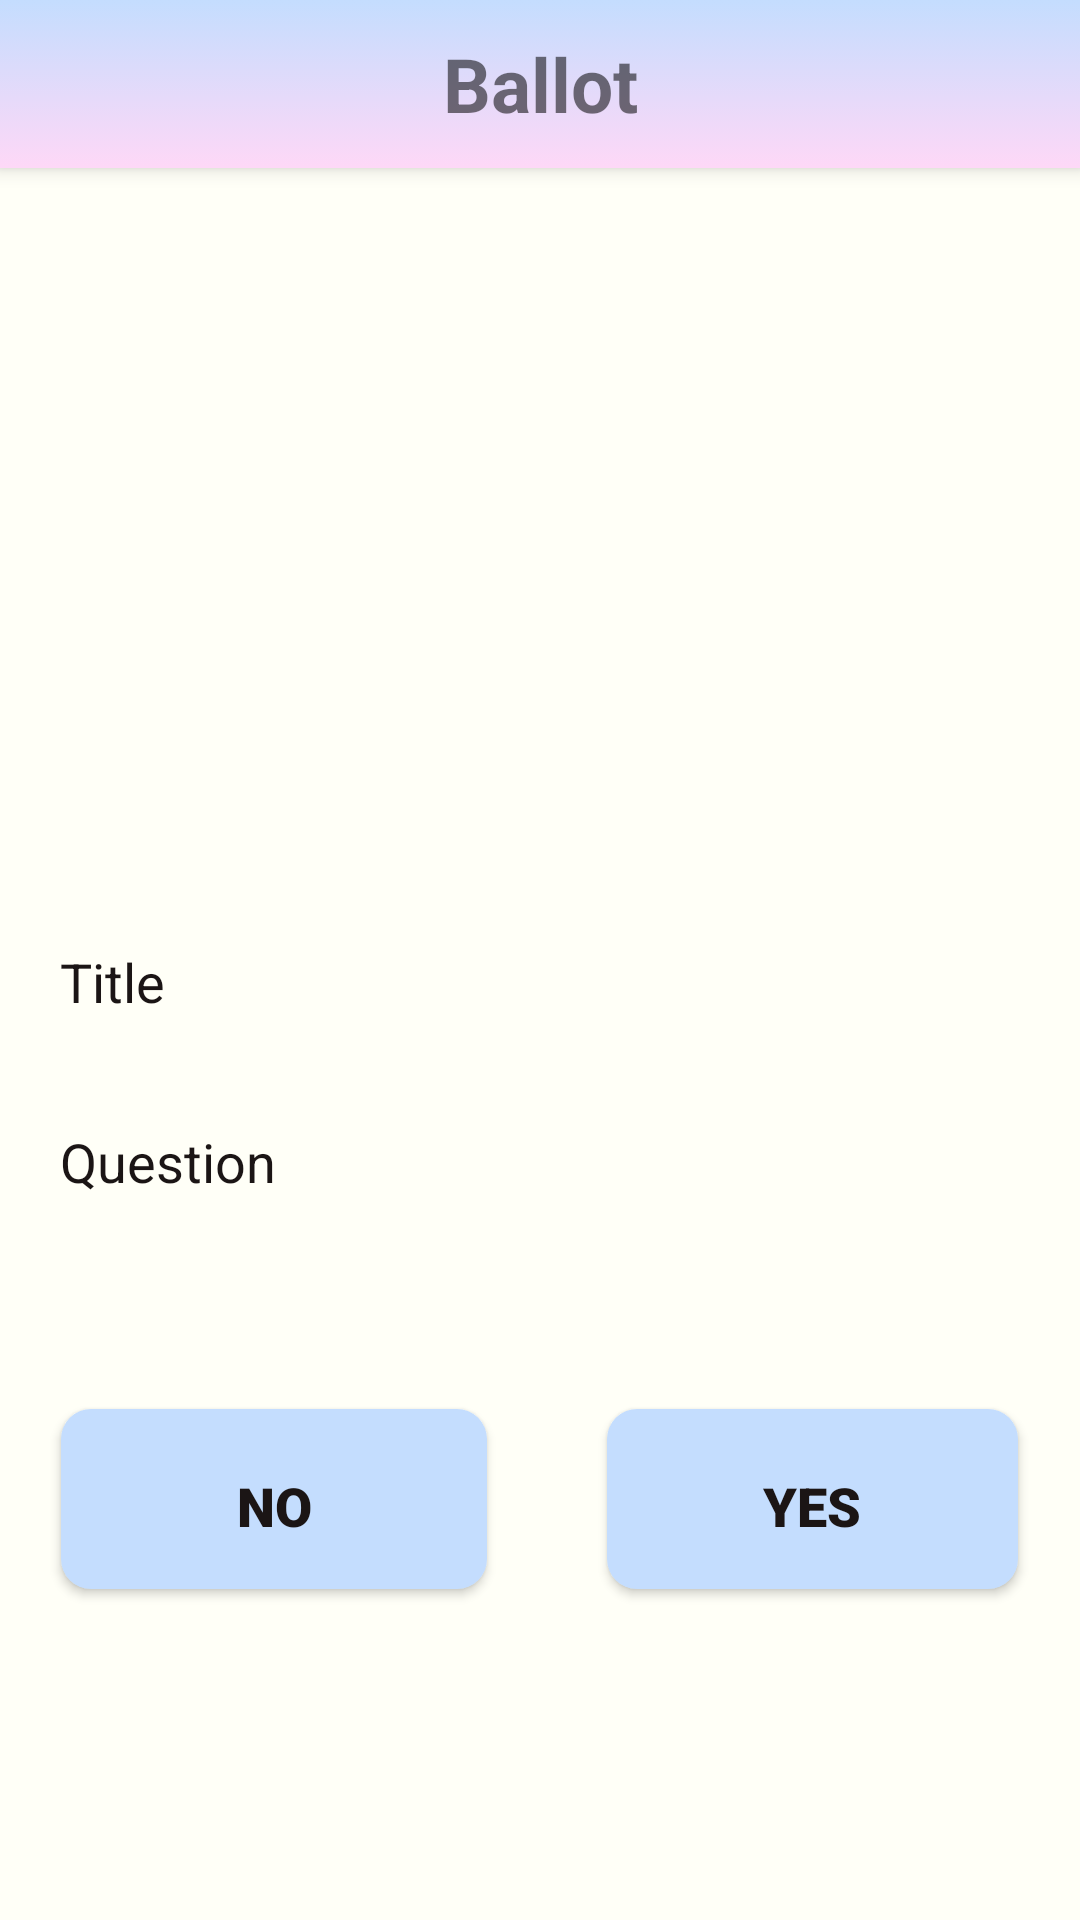

This screen was rendered from an Android layout file. Write that file and the resources it references.
<!-- AndroidManifest.xml: application theme Theme.Ballot -->
<!-- res/layout/activity_vote_poll.xml -->
<?xml version="1.0" encoding="utf-8"?>
<RelativeLayout xmlns:android="http://schemas.android.com/apk/res/android"
    xmlns:app="http://schemas.android.com/apk/res-auto"
    xmlns:tools="http://schemas.android.com/tools"
    tools:context=".VotePoll"
    android:layout_width="match_parent"
    android:layout_height="match_parent"
    android:background="#fffff7">

    <include layout= "@layout/toolbar"/>


    <LinearLayout
        android:layout_width="match_parent"
        android:layout_height="match_parent"
        android:gravity="center"
        android:orientation="vertical">

        <ImageView
            android:id="@+id/imageView3"
            android:layout_width="200dp"
            android:layout_height="200dp"
            app:srcCompat="@drawable/voting"
            tools:layout_marginBottom="50dp" />

        <LinearLayout
            android:layout_width="match_parent"
            android:layout_height="60dp"
            android:orientation="horizontal">

            <EditText
                android:id="@+id/poll_title"
                android:layout_width="333dp"
                android:layout_height="60dp"
                android:layout_marginBottom="10dp"
                android:background="@drawable/edit_text_box"
                android:gravity="top|left"
                android:inputType="textShortMessage|text"
                android:maxLength="50"
                android:padding="20dp"
                android:text="Title"
                android:textColor="#1B1515"
                tools:layout_marginBottom="20dp" />
        </LinearLayout>

        <LinearLayout
            android:layout_width="match_parent"
            android:layout_height="100dp"
            android:orientation="horizontal">

            <EditText
                android:id="@+id/poll_question"
                android:layout_width="333dp"
                android:layout_height="60dp"
                android:layout_weight="1"
                android:background="@drawable/edit_text_box"
                android:gravity="left"
                android:inputType="textMultiLine"
                android:maxLength="250"
                android:padding="20dp"
                android:text="Question"
                android:textColor="#1B1515" />
        </LinearLayout>

        <LinearLayout
            android:layout_width="match_parent"
            android:layout_height="81dp"
            android:gravity="center"
            android:orientation="horizontal">

            <Button
                android:id="@+id/no"
                android:layout_width="142dp"
                android:layout_height="60dp"
                android:layout_margin="20dp"
                android:layout_marginLeft="20dp"
                android:layout_marginBottom="10dp"
                android:background="@drawable/btn_view"
                android:fontFamily="sans-serif-black"
                android:padding="20dp"
                android:text="no"
                android:textColor="#1B1515"
                android:textSize="18sp" />

            <Button
                android:id="@+id/yes"
                android:layout_width="137dp"
                android:layout_height="60dp"
                android:layout_margin="20dp"
                android:layout_marginLeft="10dp"
                android:layout_marginBottom="10dp"
                android:background="@drawable/btn_view"
                android:fontFamily="sans-serif-black"
                android:padding="20dp"
                android:text="yes"
                android:textColor="#1B1515"
                android:textSize="18sp" />

        </LinearLayout>

    </LinearLayout>
</RelativeLayout>
<!-- res/layout/toolbar.xml (included above) -->
<?xml version="1.0" encoding="utf-8"?>
<androidx.appcompat.widget.Toolbar xmlns:android="http://schemas.android.com/apk/res/android"
    xmlns:app="http://schemas.android.com/apk/res-auto"
    android:id="@+id/toolbar"
    android:layout_width="match_parent"
    android:layout_height="wrap_content"
    android:background="@drawable/background_main"
    android:elevation="4dp"

    android:gravity="center">

    <TextView
        android:id="@+id/SetTitle_main"
        android:layout_width="wrap_content"
        android:layout_height="match_parent"
        android:layout_gravity="center"
        android:foregroundGravity="center"
        android:gravity="center"
        android:text="Ballot"
        android:textSize="25dp"
        android:textStyle="bold" />

</androidx.appcompat.widget.Toolbar>
<!-- resources referenced by this layout -->
<resources>
  <!-- drawable background_main (drawable) -->
  <?xml version="1.0" encoding="utf-8"?>
  <selector xmlns:android="http://schemas.android.com/apk/res/android">
      <item>
          <shape>
              <gradient android:angle="90" android:startColor="#FED8F7" android:endColor="#C4DDFE" android:type="linear"/>
          </shape>
      </item>
  </selector>
  <!-- drawable btn_view (drawable) -->
  <?xml version="1.0" encoding="utf-8"?>
  <selector xmlns:android="http://schemas.android.com/apk/res/android">
      <item android:state_enabled="true">
          <shape android:shape="rectangle">
           <corners android:radius="10dp"/>
              <gradient android:startColor="#C4DDFE" android:endColor="#C4DDFE" android:type="linear"/>
          </shape>
      </item>
  </selector>
  <!-- drawable edit_text_box (drawable) -->
  <?xml version="1.0" encoding="utf-8"?>
  <selector xmlns:android="http://schemas.android.com/apk/res/android">
      <item android:state_enabled="true" android:state_focused="true">
          <shape android:shape="rectangle">
              <gradient android:startColor="#FED8F7" android:endColor="#FED8F7" android:type="linear"/>
              <corners android:radius="10dp"/>
          </shape>
      </item>
  </selector>
  <style name="Theme.Ballot" parent="Theme.AppCompat.DayNight.NoActionBar">
          
          <item name="colorPrimary">@color/purple_500</item>
          <item name="colorPrimaryVariant">@color/purple_700</item>
          <item name="colorOnPrimary">@color/white</item>
          
          <item name="colorSecondary">@color/teal_200</item>
          <item name="colorSecondaryVariant">@color/teal_700</item>
          <item name="colorOnSecondary">@color/black</item>
          
          <item name="android:statusBarColor" tools:targetApi="l">?attr/colorPrimaryVariant</item>
          
      </style>
  <!-- not gathered from this repository: default colours our renderer supplied (Android Studio template values) -->
  <color name="purple_500">#FF6200EE</color>
  <color name="purple_700">#FF3700B3</color>
  <color name="teal_200">#FF03DAC5</color>
  <color name="teal_700">#FF018786</color>
  <color name="black">#FF000000</color>
  <color name="white">#FFFFFFFF</color>
</resources>
